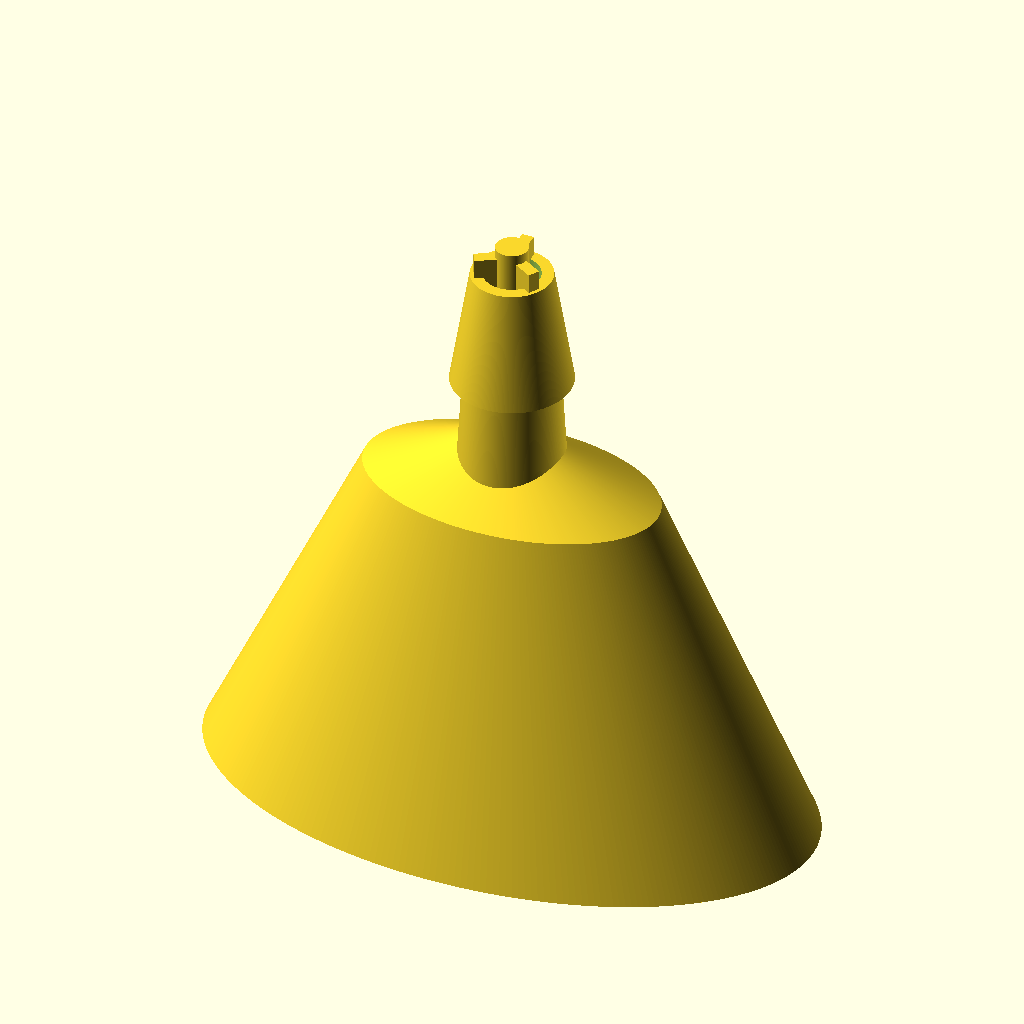
Cell 1 — every parameter at its default value.
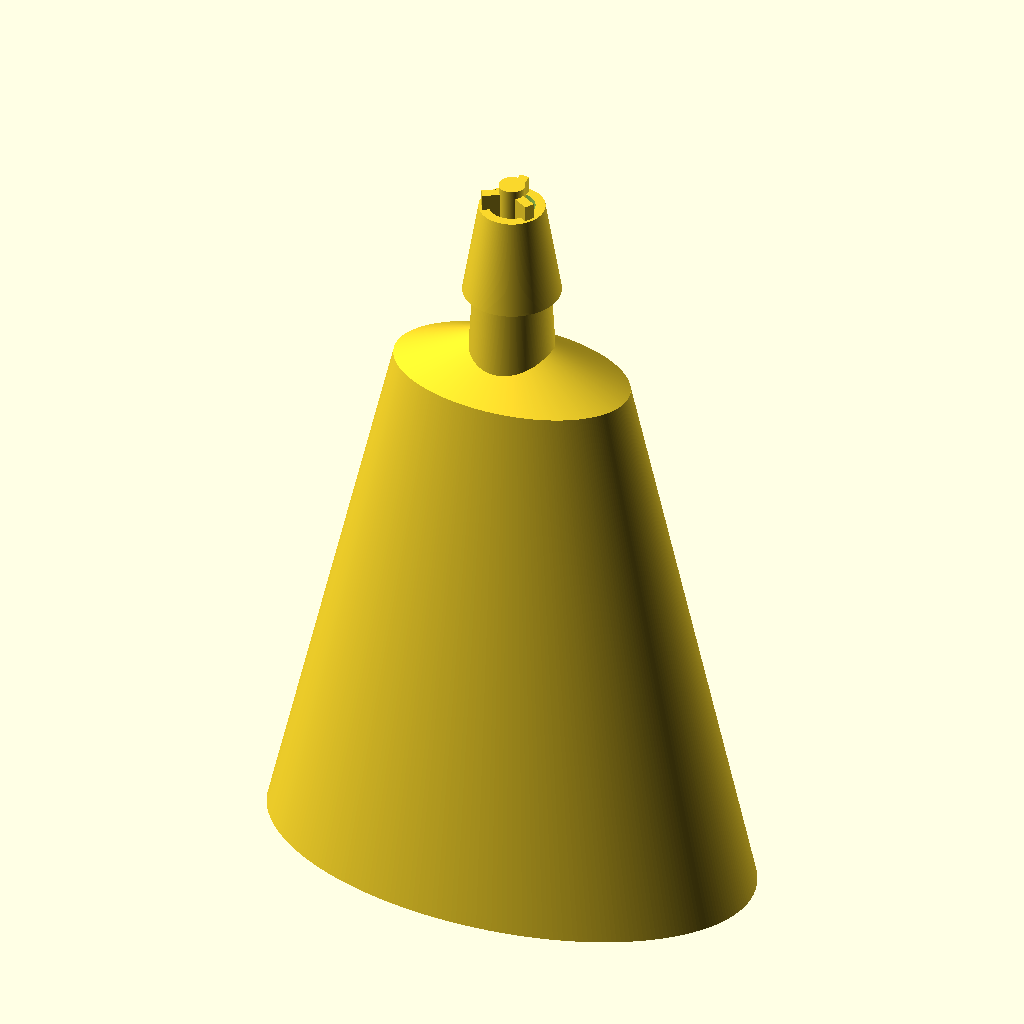
Cell 2 — h0 set to 34, the other parameters unchanged.
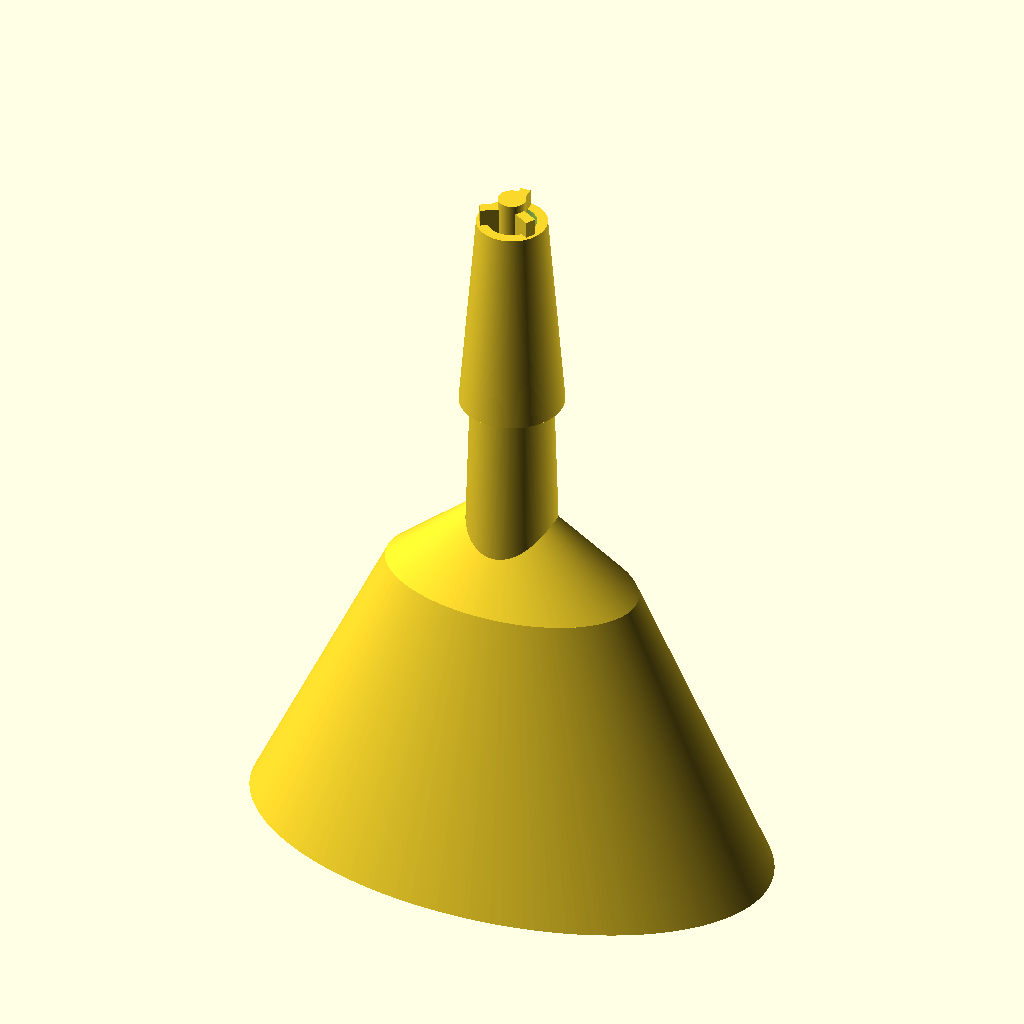
Cell 3 — ht set to 24, the other parameters unchanged.
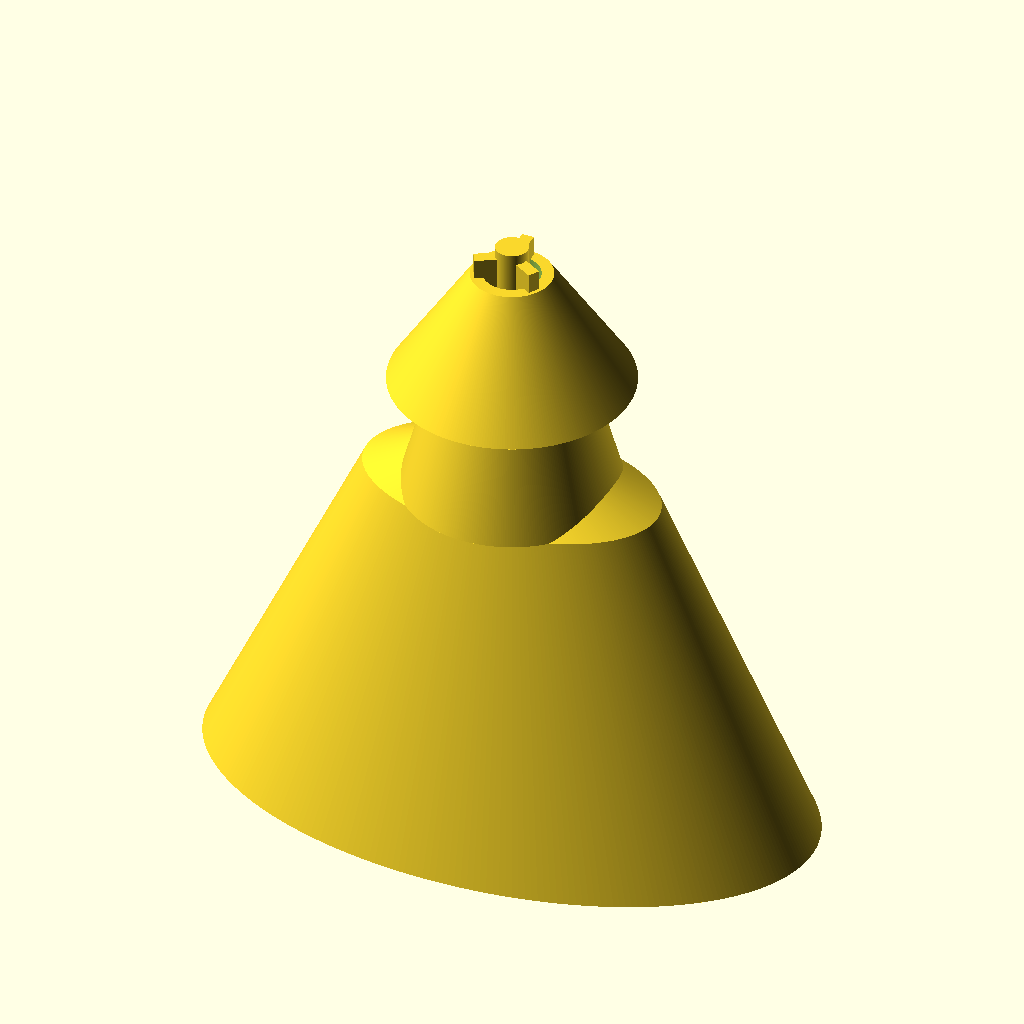
Cell 4: r1t = 5.4 (everything else at default).
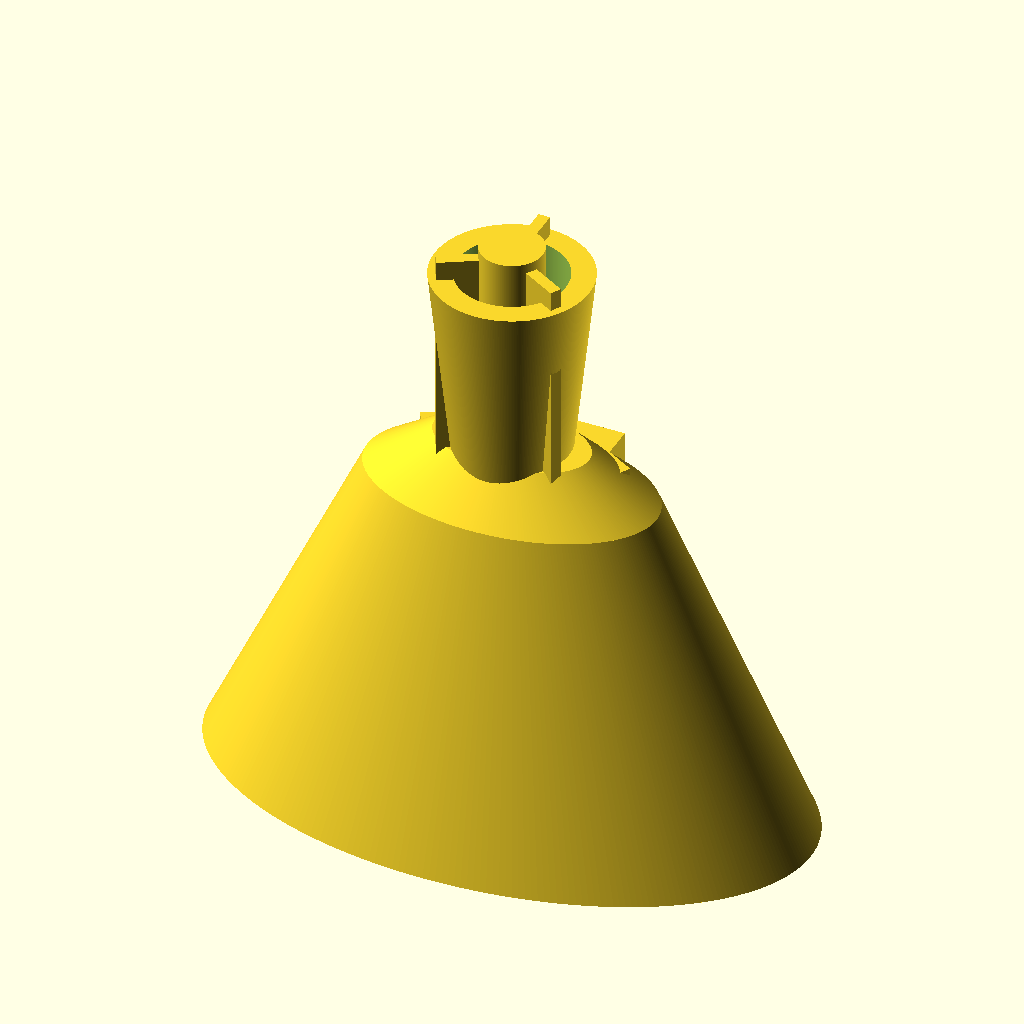
Cell 5 — r2t set to 4, the other parameters unchanged.
The same orthographic view direction (rotation 55°, 0°, 25°; colour scheme Cornfield) for every cell, with the view re-fitted per cell, so scale and position can differ between cells.
Source of the model, cad/earbud1.scad:
//use $fn=1000 for manufacturing. 
// rendering with 1K facet number is taking 8 minutes
$fn=300; 

sd=13/2 + 1;  // top of main housing:.7.5mm radius => 1 mm length end to end
ld=29/2 + 1;  // base of main housing: 15.5 mm radius => 31mm length end to end
h0=17;        // hight of main housing
ht=12;        // hight of tip from top of main housing
r1t=2.7;      // bottom radius of the tip
r2t=2;      // top radious of the tip

// make sure this fuses with tip of speaker without sharp edges.
speakerFillerH=h0*0.4956; // connection point of speaker to tip's hollow channels

//speaker(1);
//speaker(-1);
//speaker2();
draw2();
//drawWithCut();
//drawInner();
// Change translate params to see inner parts.
module drawWithCut()
{
    difference()
    {
        draw2();
        translate([-50, 0, 0])
            //translate([8,0,0])
            cube([100, 50, 50]);
    }
}

module speaker1(n=1)
{
    // Speaker ref: https://www.knowles.com/docs/default-source/model-downloads/tec-30033-000.pdf
    // Dimensions: main: 7.87x4.09x2.79 box. with a cylinder tip of:1.60 hight and radius slightly less than 1.14. Top cylinder is on the edge, 
    //     we will model as:
    //     lower body for main box: main +0.3mm
    //     upper body for tip:      h:2mm x and y are -0.3mm
    mic1Tolerance = 0.6;
    mic1H = 7.87;
    mic1L = 4.09 + mic1Tolerance;
    mic1W = 2.79 + mic1Tolerance;

    //translate([-mic1L/2,-mic1W/2+0.5,0])
    union()
    {
      translate([-0.9+1.9*(n-1)/2,-2.7-3.6*(n-1)/2,0])
        rotate([0,0,45*n])
        cube([mic1L, mic1W, mic1H + 1]);
      translate([0,0,mic1H])
         cylinder(h = 2.5, r1 = 1.14, r2 = 1.14);

        // Add cable routing. distance between cables is 1.94. add 2.5 mm routing space
    translate([-4*n+0.2*(1-n)/2, 2+0.1*(1-n), 0])
    rotate([0,0,45])
      cube([4-(n+1)*0.8, 2.4+(n+1)*0.8, 1.2]);
}
}

module speaker2()
{      
 // add 10mm diameter housing for round speakers. so that this housing can hold both round and rectangular type speakers
  cylinder(h = 2.7, r1 = 5.1, r2 = 5.1);
}

module speaker(n= 1)
{
    displacement = 8 * n;
    //intersection()
    union()
  {
    translate([8*n, 0, 0])
      speaker1(n);
    
    translate([displacement, 0, speakerFillerH + 0.8])
    rotate([0, -90 *n+55*n, -2*n])
      cylinder(12, r1 = 1.6, r2 = 0.7);
    
      translate([8*n,1,0])  
    speaker2();
    }
}
;

// Draws inner parts of the assembly. Some 'removed' parts are drawn solid to demonstrate how it works.
module drawInner()
{
    difference(){
    tipHole();
    tipInner();
    }
//tipWall(0);
tipWall(1);
tipWall(2);
speakerFiller(0);
speakerFiller(1);
micHousing();
    speaker(-1);
    speaker(1);
}

module drawInner2()
{
    difference()
    {
    union()
    {
    difference()
    {
    tipHole();
    tipInner();
    }
tipWall(0);
tipWall(1);
tipWall(2);
speakerFiller(0);
speakerFiller(1);
}
micHousing();
    speaker(-1);
    speaker(1);
}
}

module draw2()
{
difference() {
    drawMain_Tubes_MicTubeAllTheWay_SpeakerTubeHalfWay();
    micHousing();
    speaker(-1);
    speaker(1);
    cableSpace();
    } 
}

module drawMain_Tubes_MicTubeAllTheWay_SpeakerTubeHalfWay()
{
union()
{
difference()
    {
  mainBlock();
  tipHole();
}
tipInner();
tipWall(0);
tipWall(1);
tipWall(2);
speakerFiller(0);
speakerFiller(1);
}
}

module cableSpace()
{
    translate([0,6,0])
    rotate([8,0,0])
    scale([1,0.5,2])
       sphere(r=4.6);
}
  
module mainBlock()
{
 union()
 {
    scale([1,0.6,1]) 
    cylinder(h=h0, r1=ld, r2=sd); 
    
    translate([0,0,h0])
    scale([1,0.6,1]) 
    cylinder(h=ht/5, r1=sd, r2=r2t); 

    translate([0,0,h0])
        cylinder(h=ht, r1=r1t, r2=r2t); 
    translate([0,0,h0+ht/2])
        cylinder(h=ht/2, r1=r1t*1.1, r2=r2t);
}
};

module micHousing()
{
  translate([0,-3,0])
    {
  // 2.7mm height, 6mm diameter    
  cylinder(2.7,3,3);

  // chamber with slightly more hight
  cylinder(3.7,2.5,2.5);
    
  // cable route
  translate([-1.2,0,0])
  cube([2.4,8,1.2]);
    }
};

// Blocks to close 2 speaker's hollow inner channel connection to microphone housing.
module speakerFiller(n=0)
{
    hf=10;
union()
    {
    rotate(n*120)
    cube([r2t,r2t,speakerFillerH+hf]);
    rotate(n*120-30)
    cube([r2t,r2t,speakerFillerH+hf]);
    }
};


// the wall width at the top of the tip is 0.3*r2t=0.6 mm. is this too small? 
module tipHole()
{
  cylinder(h=h0+ht+1.5,r1=r2t*0.7,r2=r2t*0.7);
};

// inner tip. smallest dimension. r=0.8 mm. 1.6mm radius.
module tipInner()
{
  cylinder(h=h0+ht+1.5,r1=r2t*0.4,r2=r2t*0.4);
};

// tip wall width is 0.6 mm. should be ok.
// tip wall length is 1.5*.9=1.35 mm.
module tipWall(n=0)
{
    ww=0.6;
    rotate(n*120)
    translate([-ww/2,0,0])
    cube([ww,r2t*0.9,h0+ht+1]);
}
Customizer parameters (derived from the source; name, type, default, range or options):
h0: number, default 17
ht: number, default 12
r1t: number, default 2.7
r2t: number, default 2
